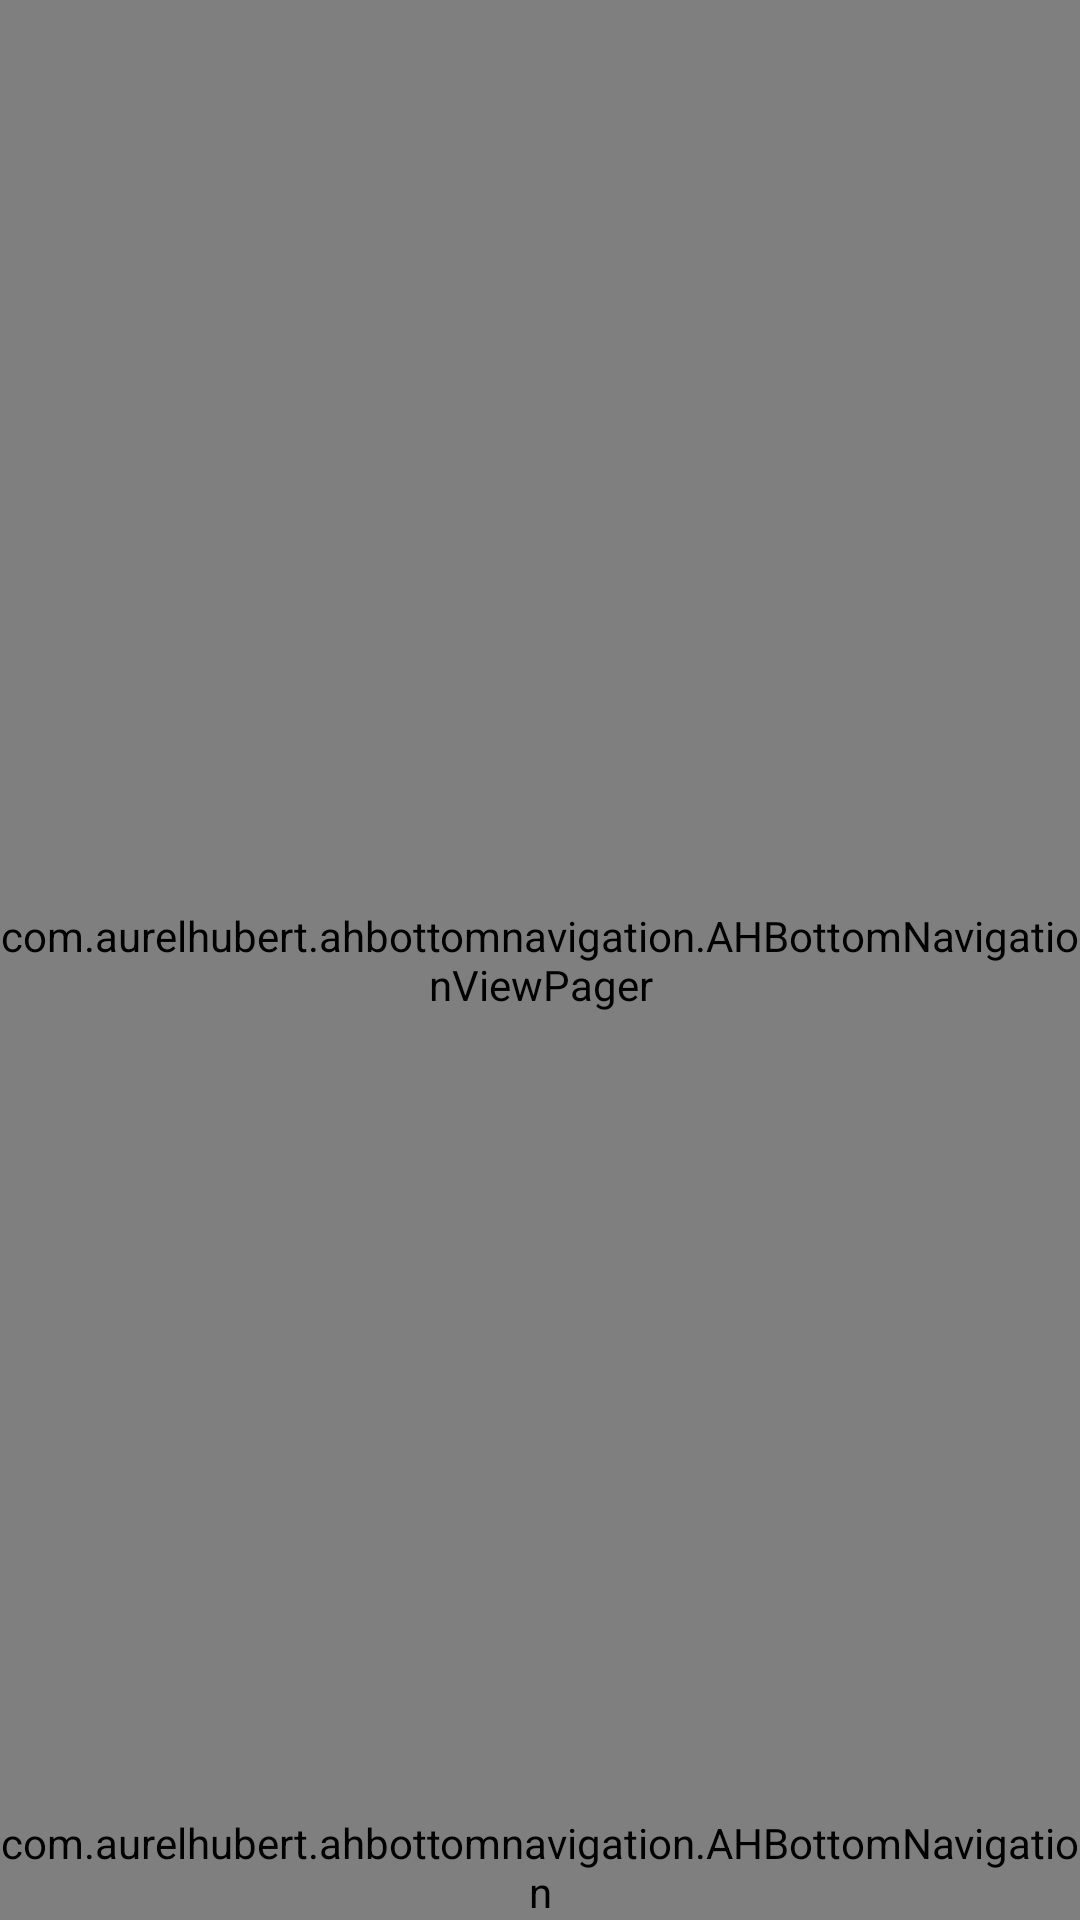

Produce the Android XML layout that renders to this screen, including the resource entries it uses.
<!-- AndroidManifest.xml: application theme AppTheme -->
<!-- res/layout/activity_base.xml -->
<?xml version="1.0" encoding="utf-8"?>
<android.support.design.widget.CoordinatorLayout
    xmlns:android="http://schemas.android.com/apk/res/android"
    xmlns:app="http://schemas.android.com/apk/res-auto"
    xmlns:tools="http://schemas.android.com/tools"
    android:id="@+id/container"
    android:layout_width="match_parent"
    android:layout_height="match_parent"
    android:orientation="vertical"
    tools:context="com.example.a08760588705.welcome.base.BaseActivity">

    <FrameLayout
        android:id="@+id/content"
        android:layout_width="match_parent"
        android:layout_height="0dp"
        android:layout_weight="1">

        <TextView
            android:id="@+id/message"
            android:layout_width="match_parent"
            android:layout_height="wrap_content"
            android:layout_marginBottom="@dimen/activity_vertical_margin"
            android:layout_marginLeft="@dimen/activity_horizontal_margin"
            android:layout_marginRight="@dimen/activity_horizontal_margin"
            android:layout_marginTop="@dimen/activity_vertical_margin"
            android:text="@string/title_home" />

    </FrameLayout>

    <com.aurelhubert.ahbottomnavigation.AHBottomNavigationViewPager
        android:id="@+id/view_pager_bottom"
        android:layout_width="match_parent"
        android:layout_height="match_parent" />

    <android.support.design.widget.FloatingActionButton
        android:id="@+id/floating_action_button"
        android:layout_width="wrap_content"
        android:layout_height="wrap_content"
        android:layout_gravity="right|bottom"
        android:layout_marginBottom="72dp"
        android:layout_marginRight="16dp"
        android:visibility="gone" />

    <com.aurelhubert.ahbottomnavigation.AHBottomNavigation
        android:id="@+id/bottom_navigation"
        android:layout_width="match_parent"
        android:layout_height="wrap_content"
        android:layout_gravity="bottom" />

</android.support.design.widget.CoordinatorLayout>
<!-- resources referenced by this layout -->
<resources>
  <string name="title_home">Home</string>
  <style name="AppTheme" parent="Theme.AppCompat.Light.DarkActionBar">
          
          <item name="colorPrimary">@color/colorPrimary</item>
          <item name="colorPrimaryDark">@color/colorPrimaryDark</item>
          <item name="colorAccent">@color/colorAccent</item>
      </style>
  <!-- not gathered from this repository: default colours our renderer supplied (Android Studio template values) -->
  <color name="colorPrimary">#FF6200EE</color>
  <color name="colorPrimaryDark">#FF3700B3</color>
  <color name="colorAccent">#FF03DAC5</color>
</resources>
